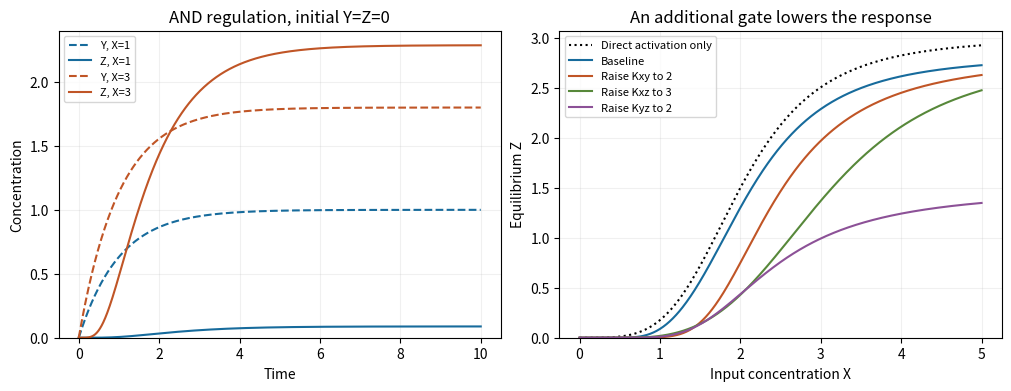

Source code (Python):
"""AND feed-forward dynamics and equilibria; Python 3.14/matplotlib 3.10.7.

Write paper-3-feed-forward.png to the current working directory.
"""
from pathlib import Path
import numpy as np
import matplotlib
matplotlib.use('Agg')
import matplotlib.pyplot as plt


def hill(u, K, n):
    u = np.asarray(u)
    return u**n/(K**n+u**n)


def rhs(s, X):
    Y,Z = s
    return np.array([2*hill(X,1,2)-Y, 3*hill(X,2,4)*hill(Y,1,4)-Z])


def integrate(X, times):
    out=np.zeros((len(times),2))
    for j,dt in enumerate(np.diff(times)):
        s=out[j]
        k1=rhs(s,X);k2=rhs(s+dt*k1/2,X)
        k3=rhs(s+dt*k2/2,X);k4=rhs(s+dt*k3,X)
        out[j+1]=s+dt*(k1+2*k2+2*k3+k4)/6
    return out


def equilibrium(X, Kxy=1, Kxz=2, Kyz=1):
    Y=2*hill(X,Kxy,2)
    return 3*hill(X,Kxz,4)*hill(Y,Kyz,4)


def main():
    plt.rcParams.update({'font.size':10,'figure.facecolor':'white'})
    fig,axes=plt.subplots(1,2,figsize=(10,3.8),constrained_layout=True)
    t=np.linspace(0,10,1001)
    for X,color in [(1,'#176b9c'),(3,'#c05526')]:
        out=integrate(X,t)
        axes[0].plot(t,out[:,0],'--',color=color,label=f'Y, X={X}')
        axes[0].plot(t,out[:,1],color=color,label=f'Z, X={X}')
    axes[0].set(xlabel='Time',ylabel='Concentration',title='AND regulation, initial Y=Z=0')
    axes[0].legend(fontsize=8)
    X=np.linspace(0,5,501)
    axes[1].plot(X,3*hill(X,2,4),':',color='black',label='Direct activation only')
    for pars,label,color in [((1,2,1),'Baseline','#176b9c'),((2,2,1),'Raise Kxy to 2','#c05526'),((1,3,1),'Raise Kxz to 3','#57883a'),((1,2,2),'Raise Kyz to 2','#8c5197')]:
        axes[1].plot(X,equilibrium(X,*pars),color=color,label=label)
    axes[1].set(xlabel='Input concentration X',ylabel='Equilibrium Z',title='An additional gate lowers the response')
    axes[1].legend(fontsize=8)
    for ax in axes:
        ax.grid(alpha=.18);ax.set_ylim(bottom=0)
    fig.savefig(Path('paper-3-feed-forward.png'),dpi=125,facecolor='white')
    plt.close(fig)


if __name__=='__main__':
    main()
